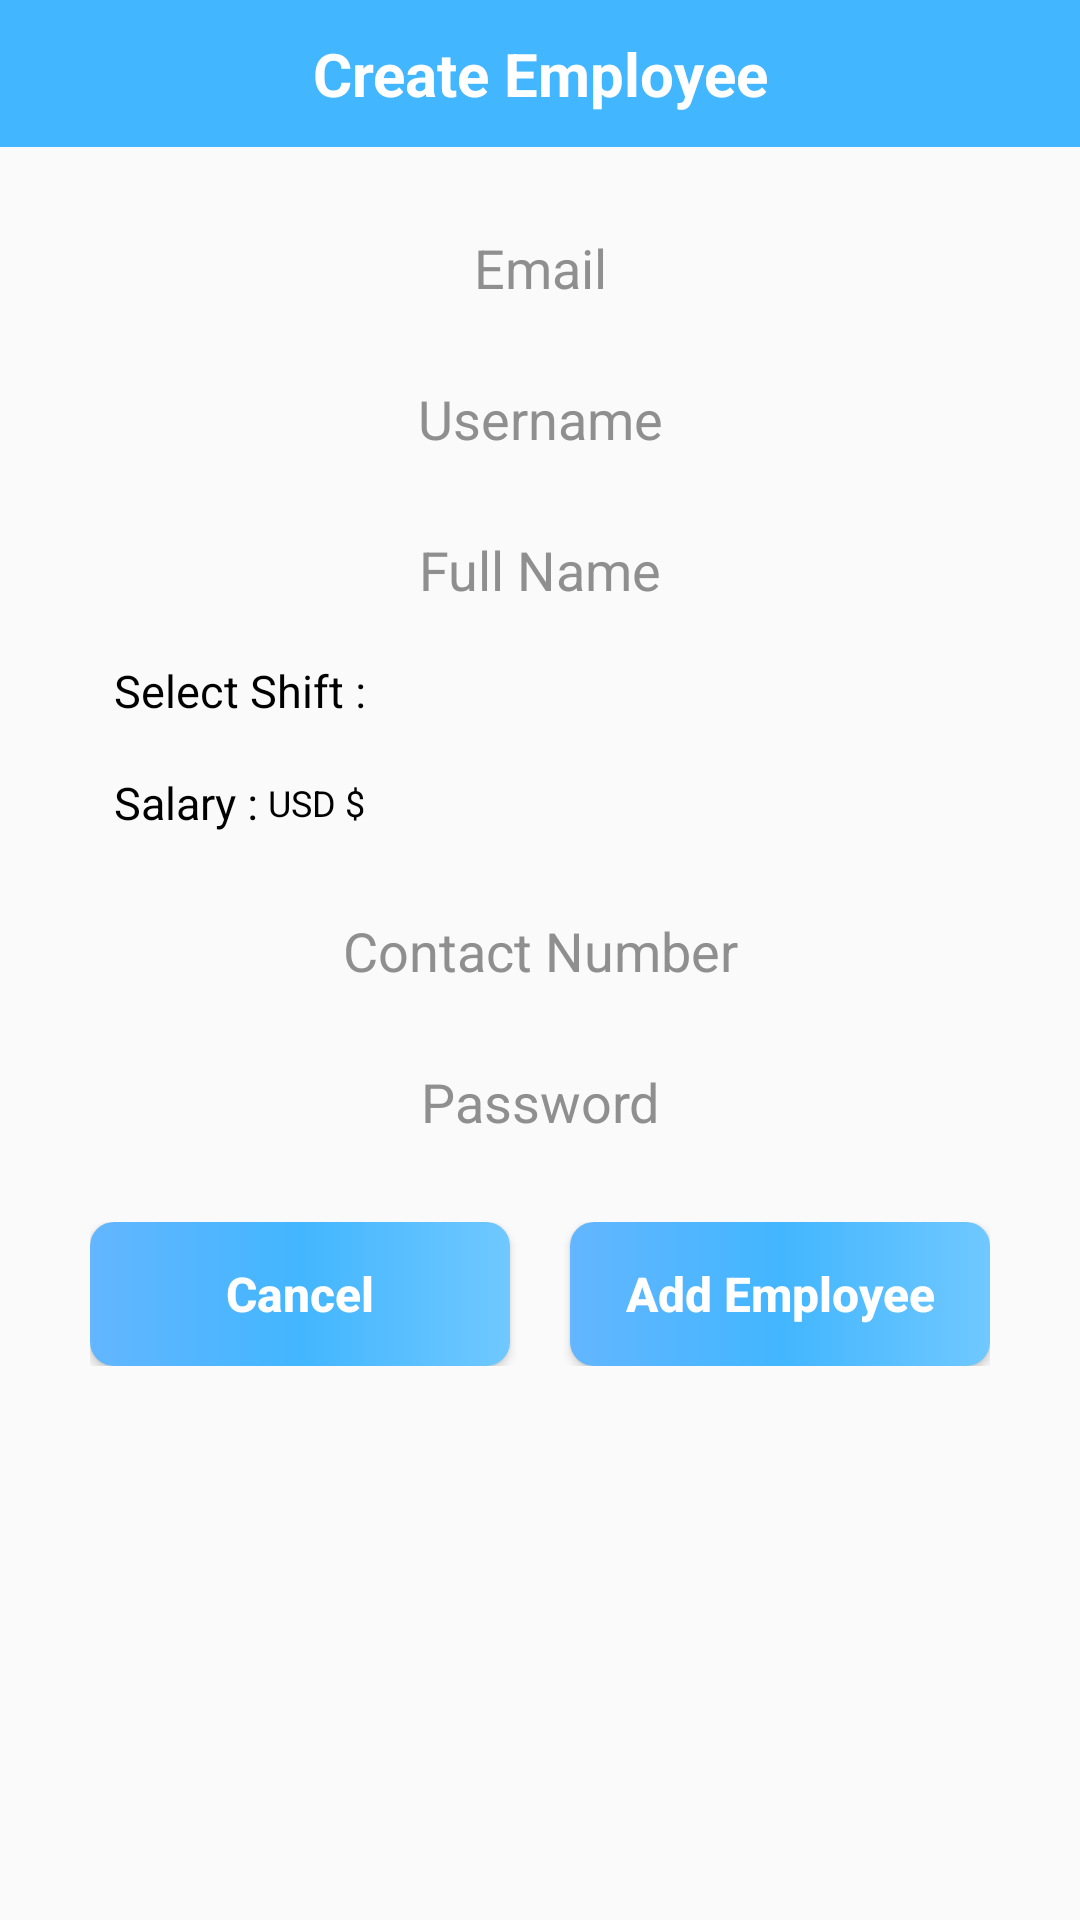

Here is an Android app screen rendered from its layout file. Give the layout XML and the strings, colors and styles it references.
<!-- AndroidManifest.xml: application theme AppTheme -->
<!-- res/layout/custom_employee.xml -->
<?xml version="1.0" encoding="utf-8"?>
<LinearLayout xmlns:android="http://schemas.android.com/apk/res/android"
    android:orientation="vertical" android:layout_width="match_parent"
    android:layout_height="wrap_content"
    android:paddingBottom="15dp">


    <FrameLayout
        android:layout_width="match_parent"
        android:layout_height="wrap_content"
        android:paddingTop="11dp"
        android:paddingBottom="11dp"
        android:background="@color/skyblue">

        <TextView
            android:layout_width="match_parent"
            android:layout_height="wrap_content"
            android:text="@string/Create_Employee"
            android:textColor="@color/white"
            android:textSize="20sp"
            android:gravity="center"
            android:textStyle="bold" />
    </FrameLayout>
    <EditText
        android:layout_width="match_parent"
        android:layout_height="wrap_content"
        android:hint="@string/Email"
        android:background="@drawable/inputdesign"
        android:textColorHint="@color/gray_hint"
        android:paddingTop="8dp"
        android:paddingBottom="8dp"
        android:paddingStart="10dp"
        android:paddingEnd="10dp"
        android:gravity="center"
        android:inputType="textEmailAddress"
        android:layout_marginTop="20dp"
        android:layout_marginStart="30dp"
        android:layout_marginEnd="30dp"
        android:id="@+id/employeeid"/>
    <EditText
        android:layout_width="match_parent"
        android:layout_height="wrap_content"
        android:hint="@string/User_name"
        android:background="@drawable/inputdesign"
        android:textColorHint="@color/gray_hint"
        android:paddingTop="8dp"
        android:paddingBottom="8dp"
        android:paddingStart="10dp"
        android:paddingEnd="10dp"
        android:gravity="center"
        android:inputType="textEmailAddress"
        android:digits= "ABCDEFGHIJKLMNOPQRSTUVWXYZabcdefghijklmnopqrstuvwxyz1234567890_"
        android:layout_marginTop="10dp"
        android:layout_marginStart="30dp"
        android:layout_marginEnd="30dp"
        android:id="@+id/username"/>
    <EditText
        android:layout_width="match_parent"
        android:layout_height="wrap_content"
        android:hint="@string/Full_Name"
        android:background="@drawable/inputdesign"
        android:textColorHint="@color/gray_hint"
        android:paddingTop="8dp"
        android:paddingBottom="8dp"
        android:paddingStart="10dp"
        android:paddingEnd="10dp"
        android:gravity="center"
        android:inputType="textPersonName"
        android:layout_marginTop="10dp"
        android:layout_marginStart="30dp"
        android:layout_marginEnd="30dp"
        android:id="@+id/employeeusername"/>

    <LinearLayout
        android:layout_width="match_parent"
        android:layout_height="wrap_content"
        android:layout_marginStart="33dp"
        android:layout_marginTop="10dp"
        android:layout_marginEnd="30dp"
        android:orientation="horizontal">

        <TextView
            android:layout_width="match_parent"
            android:layout_height="wrap_content"
            android:layout_gravity="center_vertical"
            android:layout_marginStart="5dp"
            android:layout_weight="1"
            android:hint="@string/Select_Shift"
            android:textColorHint="@android:color/black"
            android:textSize="15dp" />

        <RelativeLayout
            android:layout_width="match_parent"
            android:layout_height="wrap_content"
            android:layout_marginStart="5dp"
            android:layout_weight="0.5">

            <Spinner
                android:id="@+id/spinner1"
                android:layout_width="match_parent"
                android:layout_height="wrap_content"
                android:background="@drawable/inputdesign"
                android:gravity="center"
                android:hint="Select Time"
                android:textColorHint="@android:color/black" />
        </RelativeLayout>
    </LinearLayout>

    <LinearLayout
        android:layout_width="match_parent"
        android:layout_height="wrap_content"
        android:orientation="horizontal"
        android:layout_marginTop="10dp"
        android:layout_marginBottom="2dp"
        android:layout_marginStart="33dp"
        android:layout_marginEnd="30dp" >
        <LinearLayout
            android:layout_width="match_parent"
            android:layout_height="wrap_content"
            android:layout_gravity="center_vertical"
            android:orientation="horizontal"
            android:layout_weight="0.8">
            <TextView
                android:layout_width="wrap_content"
                android:layout_height="wrap_content"
                android:layout_marginStart="5dp"
                android:hint="@string/Salary"
                android:textSize="15dp"
                android:layout_gravity="center_vertical"
                android:textColorHint="@android:color/black" />
            <TextView
                android:id="@+id/currency"
                android:layout_width="wrap_content"
                android:layout_height="wrap_content"
                android:layout_marginStart="3dp"
                android:textSize="12dp"
                android:text="USD $"
                android:layout_gravity="center_vertical"
                android:textColor="#000000"/>


        </LinearLayout>



        <RelativeLayout
            android:layout_width="match_parent"
            android:layout_weight="1"
            android:layout_height="wrap_content"  >

        <EditText
            android:id="@+id/salary"
            android:layout_width="match_parent"
            android:layout_height="wrap_content"
            android:background="@drawable/inputdesign"
            android:gravity="center"
            android:inputType="number"
            android:paddingTop="5dp"
            android:paddingBottom="5dp"
            android:paddingStart="3dp"
            android:paddingEnd="3dp"
            android:textColorHint="@color/gray_hint" />

        </RelativeLayout>
        <RelativeLayout
            android:layout_width="wrap_content"
            android:layout_weight="0.9"
            android:layout_marginStart="2dp"
            android:layout_height="wrap_content"  >

            <Spinner
                android:id="@+id/spinnersalary"
                android:layout_width="match_parent"
                android:layout_height="wrap_content"
                android:gravity="center"
                android:hint="Per Week"
                android:background="@drawable/inputdesign"
                android:textColorHint="@android:color/black"/>
        </RelativeLayout>
    </LinearLayout>



    <EditText
        android:layout_width="match_parent"
        android:layout_height="wrap_content"
        android:hint="Employee Name"
        android:background="@drawable/inputdesign"
        android:textColorHint="@android:color/black"
        android:paddingTop="8dp"
        android:paddingBottom="8dp"
        android:paddingStart="10dp"
        android:paddingEnd="10dp"
        android:visibility="gone"
        android:gravity="center"
        android:inputType="textPersonName"
        android:layout_marginTop="10dp"
        android:layout_marginStart="10dp"
        android:layout_marginEnd="10dp" />

    <EditText
        android:layout_width="match_parent"
        android:layout_height="wrap_content"
        android:hint="@string/Contact_Number"
        android:background="@drawable/inputdesign"
        android:textColorHint="@color/gray_hint"
        android:paddingTop="8dp"
        android:paddingBottom="8dp"
        android:paddingStart="10dp"
        android:paddingEnd="10dp"
        android:gravity="center"
        android:inputType="number"
        android:layout_marginTop="10dp"
        android:layout_marginStart="30dp"
        android:layout_marginEnd="30dp"
        android:id="@+id/employeephonenumber"/>





    <EditText
        android:layout_width="match_parent"
        android:layout_height="wrap_content"
        android:hint="Employee Designation"
        android:visibility="gone"
        android:background="@drawable/inputdesign"
        android:textColorHint="@android:color/black"
        android:padding="20dp"
        android:gravity="center"
        android:inputType="textPersonName"
        android:layout_marginTop="10dp"
        android:layout_marginStart="10dp"
        android:layout_marginEnd="10dp" />

    <EditText
        android:layout_width="match_parent"
        android:layout_height="wrap_content"
        android:hint="@string/Password"
        android:background="@drawable/inputdesign"
        android:textColorHint="@color/gray_hint"
        android:paddingTop="8dp"
        android:paddingBottom="8dp"
        android:paddingStart="10dp"
        android:paddingEnd="10dp"
        android:gravity="center"
        android:inputType="textPassword"
        android:layout_marginTop="10dp"
        android:layout_marginStart="30dp"
        android:layout_marginEnd="30dp"
        android:id="@+id/employeepassword"/>
    <LinearLayout
        android:layout_width="match_parent"
        android:layout_height="wrap_content"
        android:layout_marginEnd="30dp"
        android:layout_marginStart="30dp"
        android:layout_marginTop="20dp"
        android:orientation="horizontal">

        <Button
            android:layout_width="match_parent"
            android:layout_height="wrap_content"
            android:layout_weight="1"
            android:text="@string/Cancel"
            android:textAllCaps="false"
            android:textSize="16sp"
            android:padding="10dp"
            android:id="@+id/cancel"
            android:background="@drawable/buttondesign"
            android:textColor="@color/white"
            android:textStyle="bold"
            android:layout_marginEnd="10dp"/>

        <Button
            android:layout_width="match_parent"
            android:layout_height="wrap_content"
            android:layout_weight="1"
            android:text="@string/Add_Employee"
            android:textAllCaps="false"
            android:textSize="16sp"
            android:padding="10dp"
            android:id="@+id/employeeadded"
            android:background="@drawable/buttondesign"
            android:textColor="@color/white"
            android:textStyle="bold"
            android:layout_marginStart="10dp" />

    </LinearLayout>

</LinearLayout>
<!-- resources referenced by this layout -->
<resources>
  <color name="gray_hint">#8f8f8f</color>
  <color name="skyblue">#42b6ff</color>
  <color name="white">#ffffff</color>
  <!-- drawable buttondesign (drawable) -->
  <?xml version="1.0" encoding="utf-8"?>
  <shape xmlns:android="http://schemas.android.com/apk/res/android"
      android:shape="rectangle">
  
     
      <corners android:radius="8dp"/>
  
      <gradient
  
          android:angle="180"
          android:startColor="#70c8ff"
          android:centerColor="@color/skyblue"
          android:endColor="#63b6ff" />
  
  </shape>
  <string name="Add_Employee">Add Employee</string>
  <string name="Cancel">Cancel</string>
  <string name="Contact_Number">Contact Number</string>
  <string name="Create_Employee">Create Employee</string>
  <string name="Email">Email</string>
  <string name="Full_Name">Full Name</string>
  <string name="Password">Password</string>
  <string name="Salary">Salary :</string>
  <string name="Select_Shift">Select Shift :</string>
  <string name="User_name">Username</string>
  <style name="AppTheme" parent="Theme.AppCompat.Light.NoActionBar">
          
          <item name="colorPrimary">@color/colorPrimary</item>
          <item name="colorPrimaryDark">@color/colorPrimary</item>
          <item name="colorAccent">@color/colorAccent</item>
  
      </style>
  <color name="colorPrimary">#42b6ff</color>
  <color name="colorAccent">#03DAC5</color>
</resources>
